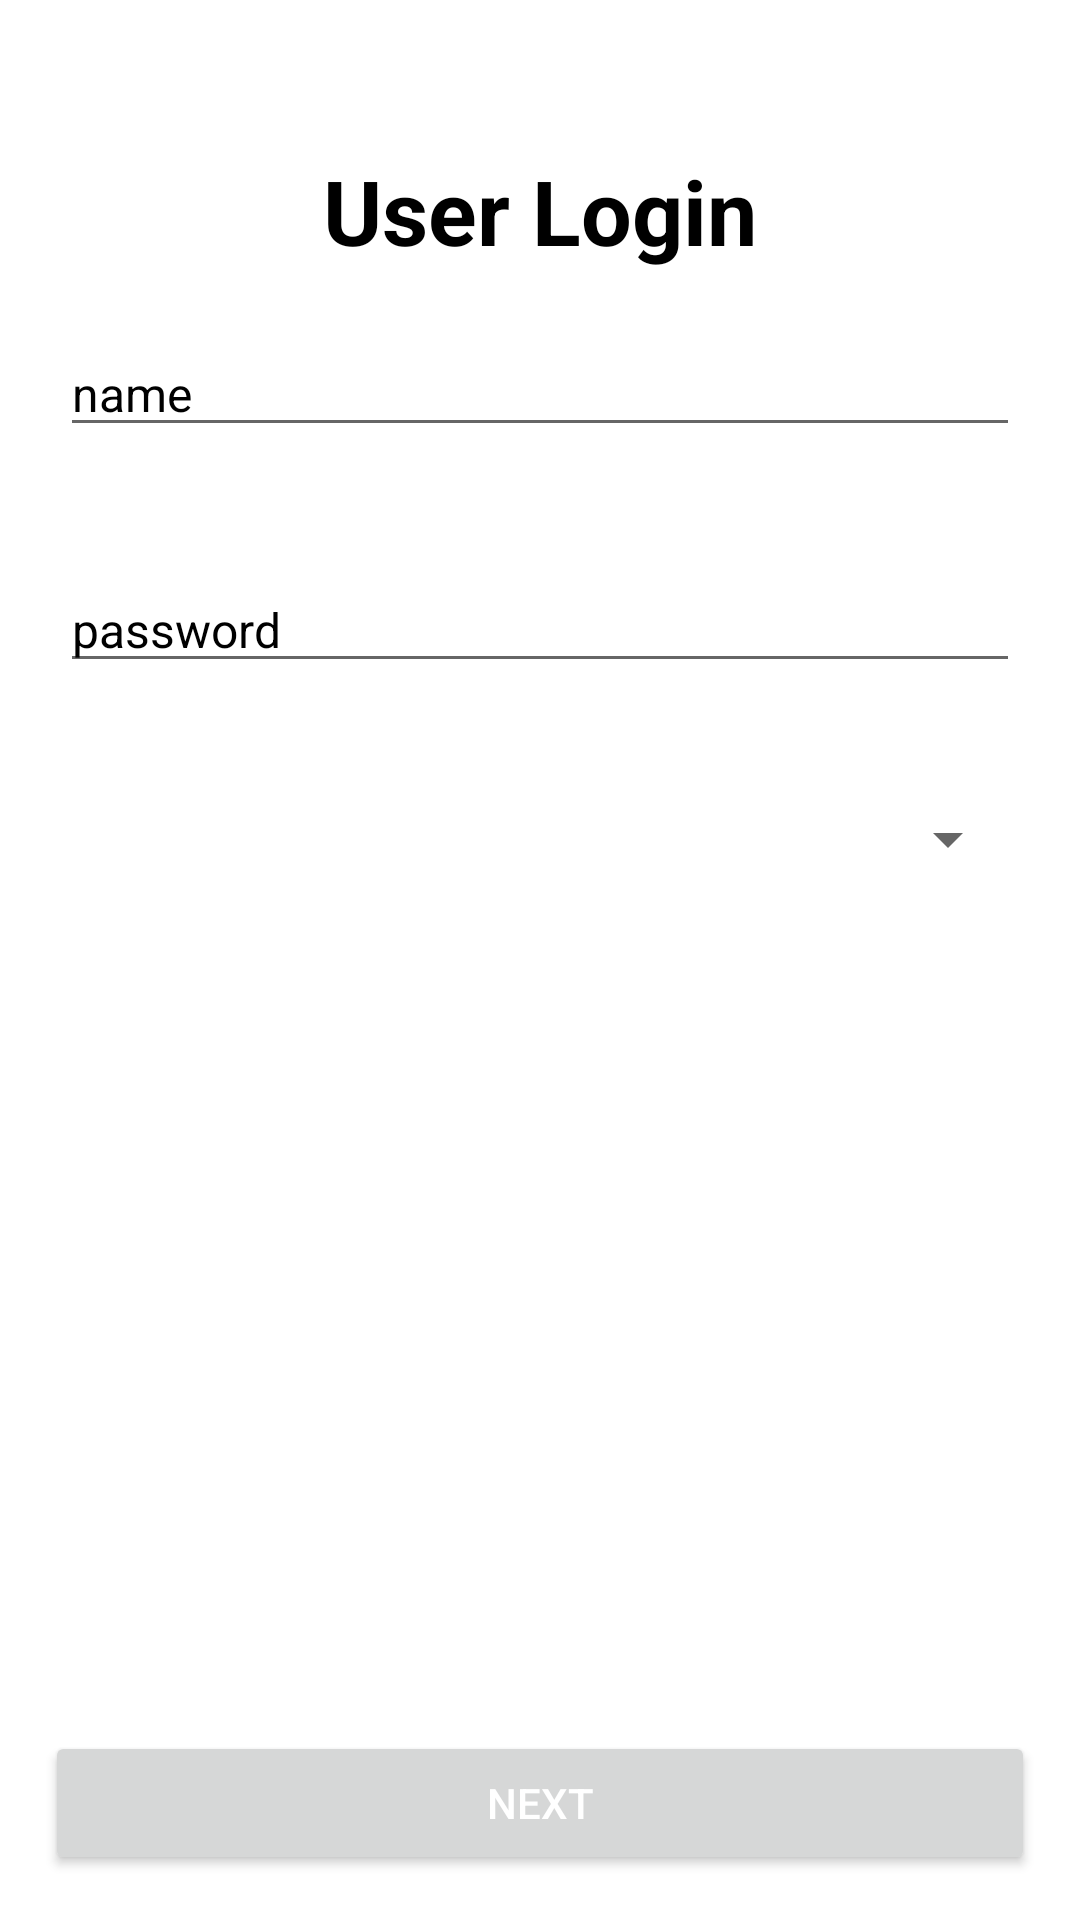

This screen was rendered from an Android layout file. Write that file and the resources it references.
<!-- AndroidManifest.xml: application theme Theme.PostFeed -->
<!-- res/layout/activity_main.xml -->
<?xml version="1.0" encoding="utf-8"?>
<RelativeLayout xmlns:android="http://schemas.android.com/apk/res/android"
    xmlns:app="http://schemas.android.com/apk/res-auto"
    xmlns:tools="http://schemas.android.com/tools"
    android:layout_width="match_parent"
    android:layout_height="match_parent"
    tools:context=".MainActivity">

    <TextView
        android:id="@+id/greet"
        android:layout_width="match_parent"
        android:layout_height="wrap_content"
        android:text="User Login"
        android:textSize="30dp"
        android:textStyle="bold"
        android:textColor="@color/black"
        android:textAlignment="center"
        android:layout_marginTop="50dp"
         />

    <EditText
        android:id="@+id/name"
        android:layout_width="match_parent"
        android:layout_height="wrap_content"
        android:inputType="text"
        android:hint="name"
        android:layout_margin="20dp"
        android:layout_below="@+id/greet"
        android:textColorHint="@color/black"
        android:textSize="16sp"
        />

    <EditText
        android:id="@+id/pwd"
        android:layout_width="match_parent"
        android:layout_height="wrap_content"
        android:inputType="text"
        android:hint="password"
        android:layout_margin="20dp"
        android:layout_below="@+id/name"
        android:textColorHint="@color/black"
        android:textSize="16sp"
        />

    <Spinner
        android:id="@+id/spin"
        android:layout_margin="20dp"
        android:layout_below="@id/pwd"
        android:layout_width="match_parent"
        android:layout_height="wrap_content"
        />



    <Button
        android:id="@+id/next"
        android:layout_width="match_parent"
        android:layout_height="wrap_content"
        android:text="next"
        android:textColor="@color/white"
        android:layout_alignParentBottom="true"
        android:layout_margin="15dp"

        />



</RelativeLayout>
<!-- resources referenced by this layout -->
<resources>
  <style name="Theme.PostFeed" parent="Theme.MaterialComponents.DayNight.DarkActionBar">
          
          <item name="colorPrimary">@color/purple_500</item>
          <item name="colorPrimaryVariant">@color/purple_700</item>
          <item name="colorOnPrimary">@color/white</item>
          
          <item name="colorSecondary">@color/teal_200</item>
          <item name="colorSecondaryVariant">@color/teal_700</item>
          <item name="colorOnSecondary">@color/black</item>
          
          <item name="android:statusBarColor" tools:targetApi="l">?attr/colorPrimaryVariant</item>
          
      </style>
  <!-- not gathered from this repository: default colours our renderer supplied (Android Studio template values) -->
  <color name="purple_500">#FF6200EE</color>
  <color name="purple_700">#FF3700B3</color>
  <color name="teal_200">#FF03DAC5</color>
  <color name="teal_700">#FF018786</color>
  <color name="black">#FF000000</color>
  <color name="white">#FFFFFFFF</color>
</resources>
